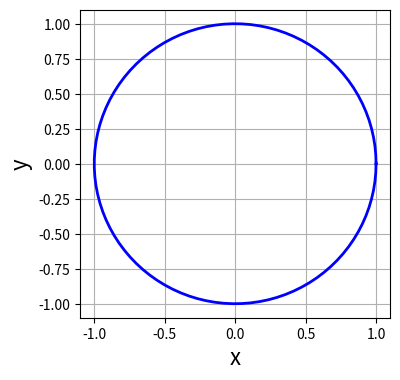
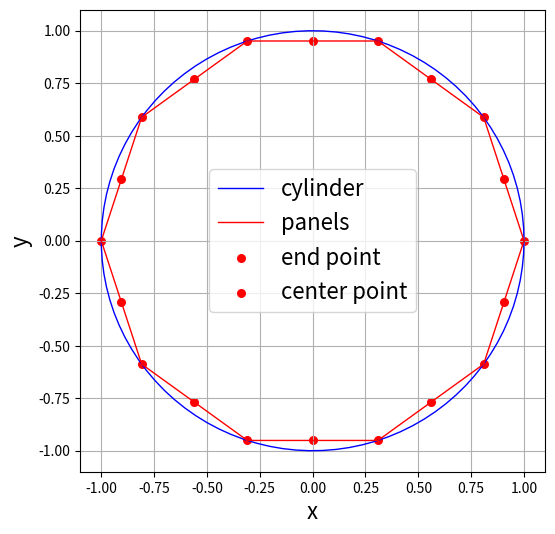
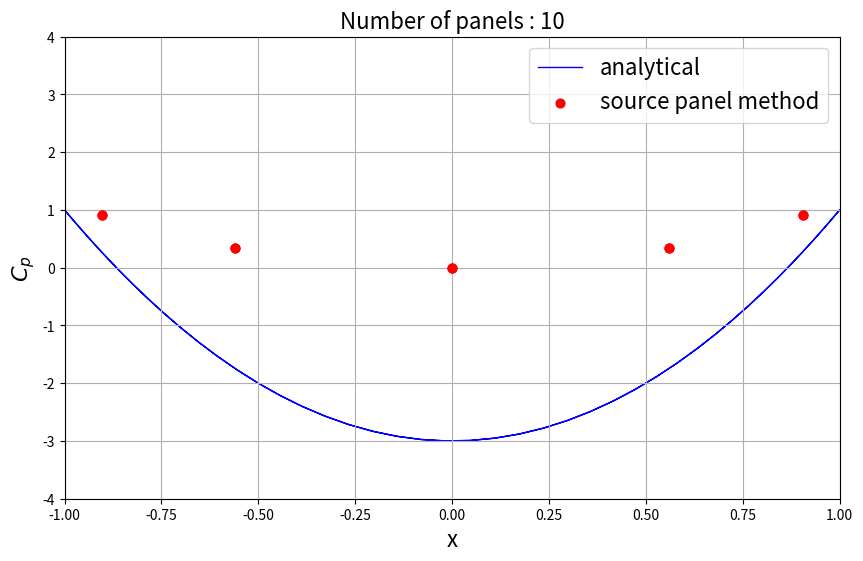

Reproduce these figures in Python, in order.
# notebook 9 -- Flow over a cylinder source sheet method 
# started 8mar2014
# Ian Carr

# importing familiar libraries
import numpy as np
from scipy import integrate
from math import *
import matplotlib.pyplot as plt

# ------------ plotting a cylinder -----------

# defining a cylinder
R = 1.0
theta = np.linspace(0,2*pi,100)
xCylinder,yCylinder = R*np.cos(theta),R*np.sin(theta)

# plotting the cylinder
size = 4
plt.figure(num = None,figsize=(size,size))
plt.grid(True)
plt.xlabel('x',fontsize=16)
plt.ylabel('y',fontsize=16)
plt.plot(xCylinder,yCylinder,c='b',ls='-',lw=2)
plt.xlim(-1.1,1.1)
plt.ylim(-1.1,1.1)

# ---------- defining a cylinder with panels ---------

# creating class for source panel
class Panel:
    def __init__(self,xa,ya,xb,yb):
        self.xa,self.ya = xa,ya # defining first point
        self.xb,self.yb = xb,yb # second point
        self.xc,self.yc = (xa+xb)/2,(ya+yb)/2 # center control point
        self.length = np.sqrt((xb-xa)**2+(yb-ya)**2)
    
        # orinetation of the panel
        if (xb-xa<=0.): self.beta = acos((yb-ya)/self.length)
        elif (xb-xa>0): self.beta = pi+acos(-(yb-ya)/self.length)
    
        self.sigma = 0. # source strength
        self.Vt = 0. # tangential velocity
        self.Cp = 0. # pressure coefficient
    
Np =10 # number of panels

# defining end points of panels
xb = R*np.cos(np.linspace(0,2*pi,Np+1))
yb = R*np.sin(np.linspace(0,2*pi,Np+1))

# defining the points on panels between end points
panel = np.empty(Np,dtype=object)
for i in range(Np):
    panel[i] = Panel(xb[i],yb[i],xb[i+1],yb[i+1])
    
# plotting
size = 6
plt.figure(num=None,figsize=(size,size))
plt.grid(True)
plt.xlabel('x',fontsize=16)
plt.ylabel('y',fontsize=16)
plt.plot(xCylinder,yCylinder,c='b',ls='-',lw=1)
plt.plot(xb,yb,c='r',ls='-',lw=1)
plt.scatter([p.xa for p in panel],[p.ya for p in panel],c='r',s=30)
plt.scatter([p.xc for p in panel],[p.yc for p in panel],c='r',s=30)
plt.legend(['cylinder','panels','end point','center point'],\
            loc='best',prop={'size':16})
plt.xlim(-1.1,1.1)
plt.ylim(-1.1,1.1)

# -------------- Uniform flow and BC ---------------

# defining uniform flow
Uinf = 1.0

# defining boundary conditions

# function to evaluate boundary layer integral
def I(pi,pj):
    def func(s):
        return (+(pi.xc-(pj.xa-sin(pj.beta)*s))*cos(pi.beta)\
                +(pi.yc-(pj.ya+cos(pj.beta)*s))*sin(pi.beta))\
                /(pi.xc-(pj.xa-sin(pj.beta)*s))**2\
                + (pi.yc-(pj.ya+cos(pj.beta)*s)**2)
    return integrate.quad(lambda s:func(s),0.,pj.length)[0]

A = np.empty((Np,Np),dtype=float)
for i in range(Np):
    for j in range(Np):
        if (i!=j):
            A[i,j] = 0.5/pi*I(panel[i],panel[j])
        else:
            A[i,j] = 0.5

B = -Uinf*np.cos([p.beta for p in panel])

# solving the linear system
var = np.linalg.solve(A,B)
for i in range(len(panel)):
    panel[i].sigma = var[i]    
        
# ------ calculating surface pressure coeff -------

# function to evaluate velocity integral
def J(pi,pj):
    def func(s):
        return (-(pi.xc-(pj.xa-sin(pj.beta)*s))*sin(pi.beta)\
                +(pi.yc-(pj.ya+cos(pj.beta)*s))*cos(pi.beta))\
                /((pi.xc-(pj.xa-sin(pj.beta)*s))**2\
                + (pi.yc-(pj.ya+cos(pj.beta)*s))**2)
    return integrate.quad(lambda s:func(s),0.,pj.length)[0]
                
# populating panel parameters
A = np.zeros((Np,Np),dtype=float)
for i in range(Np):
    for j in range(Np):
        if (i!=j):
            A[i,j] = 0.5/pi*J(panel[i],panel[j])
B = -Uinf*np.sin([p.beta for p in panel])
sigma = np.array([p.sigma for p in panel])
Vt = np.dot(A,sigma) + B
for i in range(Np):
    panel[i].Vt = Vt[i]
    
# calculating pressure coefficent
for i in range(Np):
    panel[i].Cp = 1 - (panel[i].Vt/Uinf)**2
    
# plotting pressure coefficient on the surface
plt.figure(figsize=(10,6))
plt.grid(True)
plt.xlabel('x',fontsize=16)
plt.ylabel('$C_p$', fontsize=16)
plt.plot(xCylinder,1-4*(yCylinder/R)**2,c='b',ls='-',lw=1,zorder=1)
plt.scatter([p.xc for p in panel],[p.Cp for p in panel],c='r',s=40,zorder=2)
plt.title('Number of panels : %d'%len(panel),fontsize=16)
plt.legend(['analytical','source panel method'],loc='best',prop={'size':16})
plt.xlim(-1.0,1.0)
plt.ylim(-4.0,4.0)
plt.show()